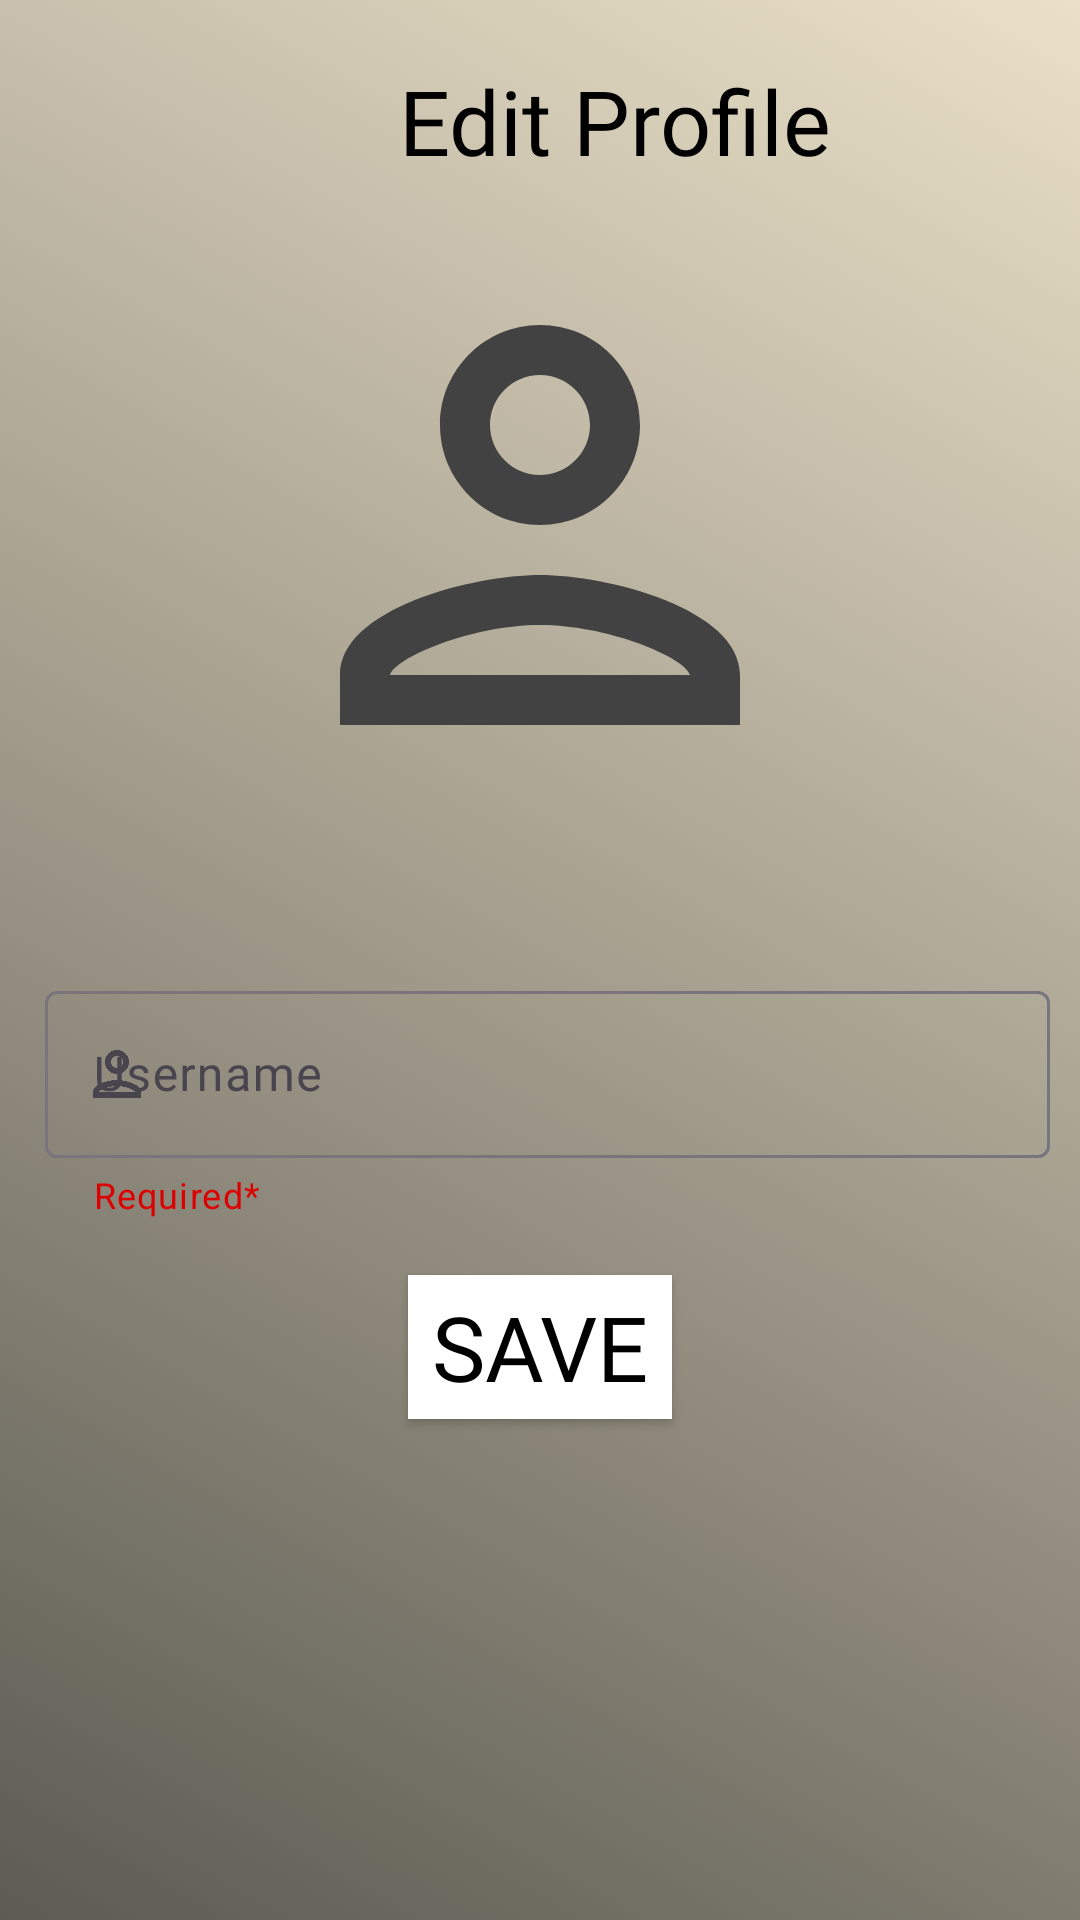

Layout XML and referenced resources for this Android screen:
<!-- AndroidManifest.xml: application theme AppTheme.Light -->
<!-- res/layout/edit_profile_page.xml -->
<?xml version="1.0" encoding="utf-8"?>
<RelativeLayout xmlns:android="http://schemas.android.com/apk/res/android"
    android:layout_width="match_parent"
    android:layout_height="match_parent"
    xmlns:app="http://schemas.android.com/apk/res-auto"
    xmlns:tools="http://schemas.android.com/tools"
    style="@style/ScreenBackground"
    android:id="@+id/constraint">

    <LinearLayout
        android:layout_width="match_parent"
        android:layout_height="wrap_content"
        android:id="@+id/header"
        >
        <ImageView
            android:id="@+id/backbtn"
            android:layout_width="35dp"
            android:layout_height="35dp"
            android:src="@drawable/twotone_arrow_back_24"
            style="@style/TIntColor"
            android:layout_marginTop="20dp"
            android:layout_marginStart="15dp"
            />
        <TextView
            android:layout_width="wrap_content"
            android:layout_height="wrap_content"
            android:text="Edit Profile"
            android:fontFamily="@font/kalam_regular"
            style="@style/TextColor"
            android:textSize="30sp"
            android:textAlignment="center"
            android:layout_marginTop="20dp"
            android:layout_weight="1"
            />
    </LinearLayout>

    <FrameLayout
        android:layout_width="wrap_content"
        android:layout_height="wrap_content"
        android:layout_centerHorizontal="true"
        android:layout_marginTop="75dp"
        android:layout_alignTop="@+id/header"
        android:id="@+id/profile_img">

        <ImageView
            android:id="@+id/profileImageView"
            android:layout_width="200dp"
            android:layout_height="200dp"
            android:scaleType="centerCrop"
            android:src="@drawable/outline_person_24" />


    </FrameLayout>

    <com.google.android.material.textfield.TextInputLayout
        android:layout_width="match_parent"
        android:layout_height="wrap_content"

        android:id="@+id/usernameLayout"
        app:startIconDrawable="@drawable/outline_person_24"
        android:hint="Username"
        app:endIconMode="clear_text"
        app:helperText="Required*"
        app:helperTextTextColor="#DD0000"
        app:errorEnabled="true"
        style="@style/BaseStyle"


        android:layout_marginTop="250dp"
        android:layout_marginStart="15dp"
        android:layout_marginEnd="10dp"
        android:layout_alignTop="@+id/profile_img">

        <com.google.android.material.textfield.TextInputEditText
            android:layout_width="match_parent"
            android:layout_height="wrap_content"
            style="@style/BaseStyle"
            android:inputType="text"
            android:id="@+id/usernameEditText"
            android:fontFamily="@font/kalam_regular"/>
    </com.google.android.material.textfield.TextInputLayout>

    <Button
        android:layout_width="wrap_content"
        android:layout_height="wrap_content"
        android:layout_marginTop="100dp"
        android:layout_alignTop="@+id/usernameLayout"
        android:id="@+id/edit_button"
        android:layout_centerHorizontal="true"

        android:text="Save"
        android:fontFamily="@font/kalam_regular"
        android:textSize="30sp"
        style="@style/YourButtonStyle"
        />
</RelativeLayout>
   
<!-- resources referenced by this layout -->
<resources>
  <color name="black">#FF000000</color>
  <!-- drawable outline_person_24 (drawable) -->
  <vector android:height="24dp" android:tint="#ff424242"
      android:viewportHeight="24" android:viewportWidth="24"
      android:width="24dp" xmlns:android="http://schemas.android.com/apk/res/android">
      <path android:fillColor="@android:color/black" android:pathData="M12,6c1.1,0 2,0.9 2,2s-0.9,2 -2,2 -2,-0.9 -2,-2 0.9,-2 2,-2m0,10c2.7,0 5.8,1.29 6,2L6,18c0.23,-0.72 3.31,-2 6,-2m0,-12C9.79,4 8,5.79 8,8s1.79,4 4,4 4,-1.79 4,-4 -1.79,-4 -4,-4zM12,14c-2.67,0 -8,1.34 -8,4v2h16v-2c0,-2.66 -5.33,-4 -8,-4z"/>
  </vector>
  <style name="BaseStyle">
          
          
      </style>
  <style name="ScreenBackground"><item name="android:background">@drawable/gradient</item></style>
  <style name="TIntColor"><item name="android:tint">@color/black</item></style>
  <style name="TextColor" parent="BaseStyle">
          
          <item name="android:textColor">@color/black</item>
          
      </style>
  <style name="YourButtonStyle" parent="Widget.AppCompat.Button">
          <item name="android:background">@color/white</item>
          <item name="android:textColor">@android:color/black</item> 
          
      </style>
  <style name="AppTheme.Light" parent="Base.Theme.MAD_Assg">
          
          <item name="colorPrimary">@color/my_light_primary</item>
          <item name="colorPrimaryDark">@color/my_light_primary_dark</item>
      </style>
  <!-- drawable gradient (drawable) -->
  <?xml version="1.0" encoding="utf-8"?>
  
  <selector xmlns:android="http://schemas.android.com/apk/res/android">
      <item>
          <shape>
              <gradient
                  android:type="linear"
                  android:angle="225"
                  android:startColor="#EAE0C8"
                  android:endColor="#5D5B53" />
          </shape>
      </item>
  </selector>
  <color name="white">#FFFFFFFF</color>
  <style name="Base.Theme.MAD_Assg" parent="Theme.Material3.DayNight.NoActionBar">
          
      </style>
  <color name="my_light_primary">#ffffff</color>
  <color name="my_light_primary_dark">#8692f7</color>
</resources>
